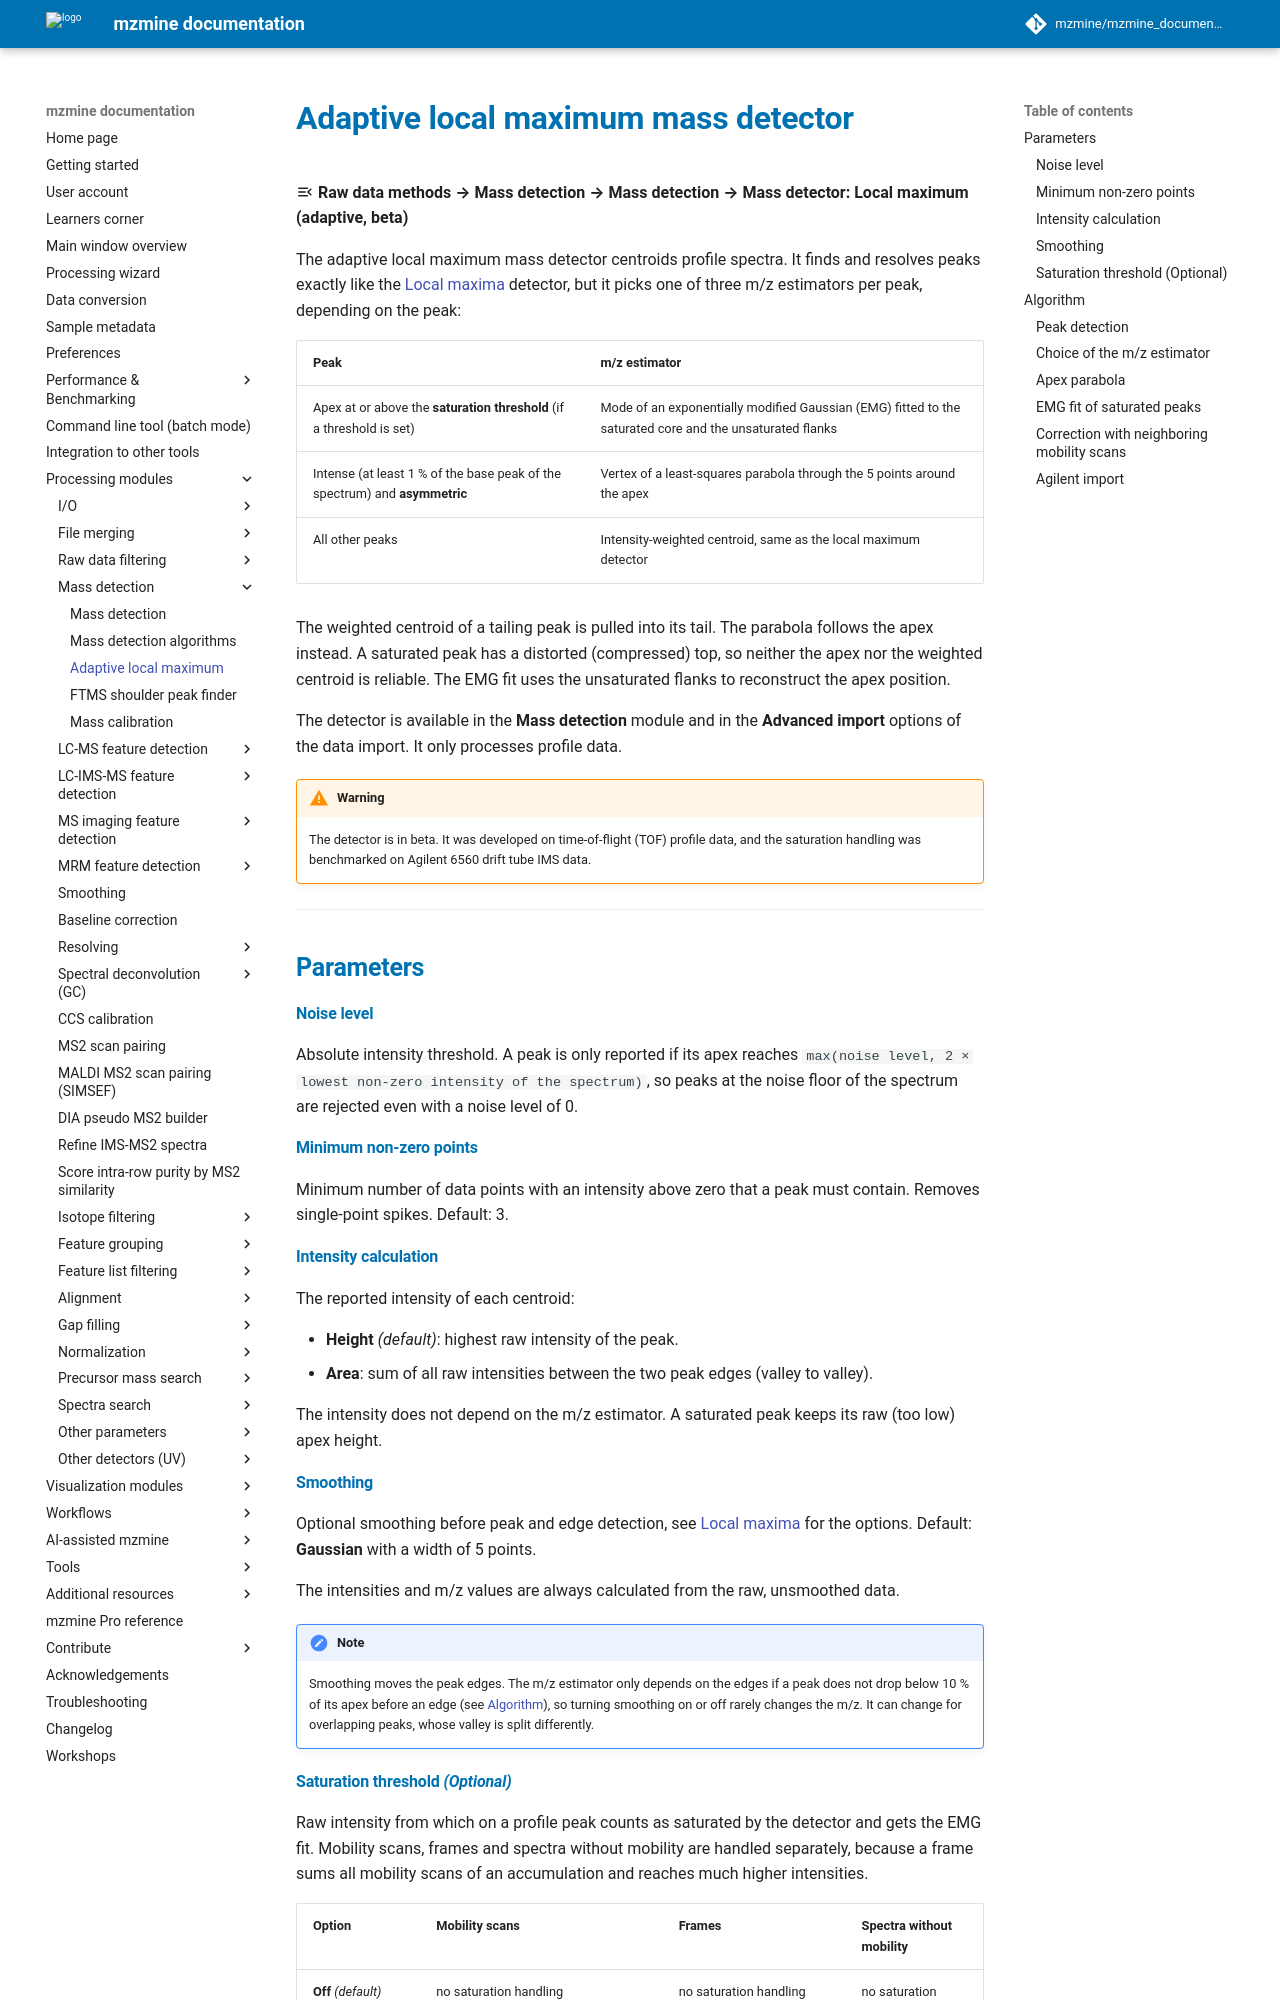

repository: mzmine/mzmine_documentation · page: latest/module_docs/featdet_mass_detection/adaptive-local-max.html · generator: mkdocs

# Adaptive local maximum mass detector

:material-menu-open: **Raw data methods → Mass detection → Mass detection → Mass detector: Local
maximum (adaptive, beta)**

The adaptive local maximum mass detector centroids profile spectra. It finds and resolves peaks
exactly like the [Local maxima](mass-detection-algorithms.md#local-maxima) detector, but it picks
one of three m/z estimators per peak, depending on the peak:

| Peak                                                                       | m/z estimator                                                                                            |
|----------------------------------------------------------------------------|----------------------------------------------------------------------------------------------------------|
| Apex at or above the **saturation threshold** (if a threshold is set)      | Mode of an exponentially modified Gaussian (EMG) fitted to the saturated core and the unsaturated flanks |
| Intense (at least 1 % of the base peak of the spectrum) and **asymmetric** | Vertex of a least-squares parabola through the 5 points around the apex                                  |
| All other peaks                                                            | Intensity-weighted centroid, same as the local maximum detector                                          |

The weighted centroid of a tailing peak is pulled into its tail. The parabola follows the apex
instead. A saturated peak has a distorted (compressed) top, so neither the apex nor the weighted
centroid is reliable. The EMG fit uses the unsaturated flanks to reconstruct the apex position.

The detector is available in the **Mass detection** module and in the **Advanced import**
options of the data import. It only processes profile data.

!!! warning

    The detector is in beta. It was developed on time-of-flight (TOF) profile data, and the
    saturation handling was benchmarked on Agilent 6560 drift tube IMS data.

---

## Parameters

#### Noise level

Absolute intensity threshold. A peak is only reported if its apex reaches
`max(noise level, 2 × lowest non-zero intensity of the spectrum)`, so peaks at the noise floor of
the spectrum are rejected even with a noise level of 0.

#### Minimum non-zero points

Minimum number of data points with an intensity above zero that a peak must contain. Removes
single-point spikes. Default: 3.

#### Intensity calculation

The reported intensity of each centroid:

- **Height** _(default)_: highest raw intensity of the peak.
- **Area**: sum of all raw intensities between the two peak edges (valley to valley).

The intensity does not depend on the m/z estimator. A saturated peak keeps its raw (too low) apex
height.

#### Smoothing

Optional smoothing before peak and edge detection, see
[Local maxima](mass-detection-algorithms.md#local-maxima) for the options. Default: **Gaussian**
with a width of 5 points.

The intensities and m/z values are always calculated from the raw, unsmoothed data.

!!! note

    Smoothing moves the peak edges. The m/z estimator only depends on the edges if a peak does
    not drop below 10 % of its apex before an edge (see [Algorithm](#algorithm)), so turning
    smoothing on or off rarely changes the m/z. It can change for overlapping peaks, whose valley
    is split differently.
